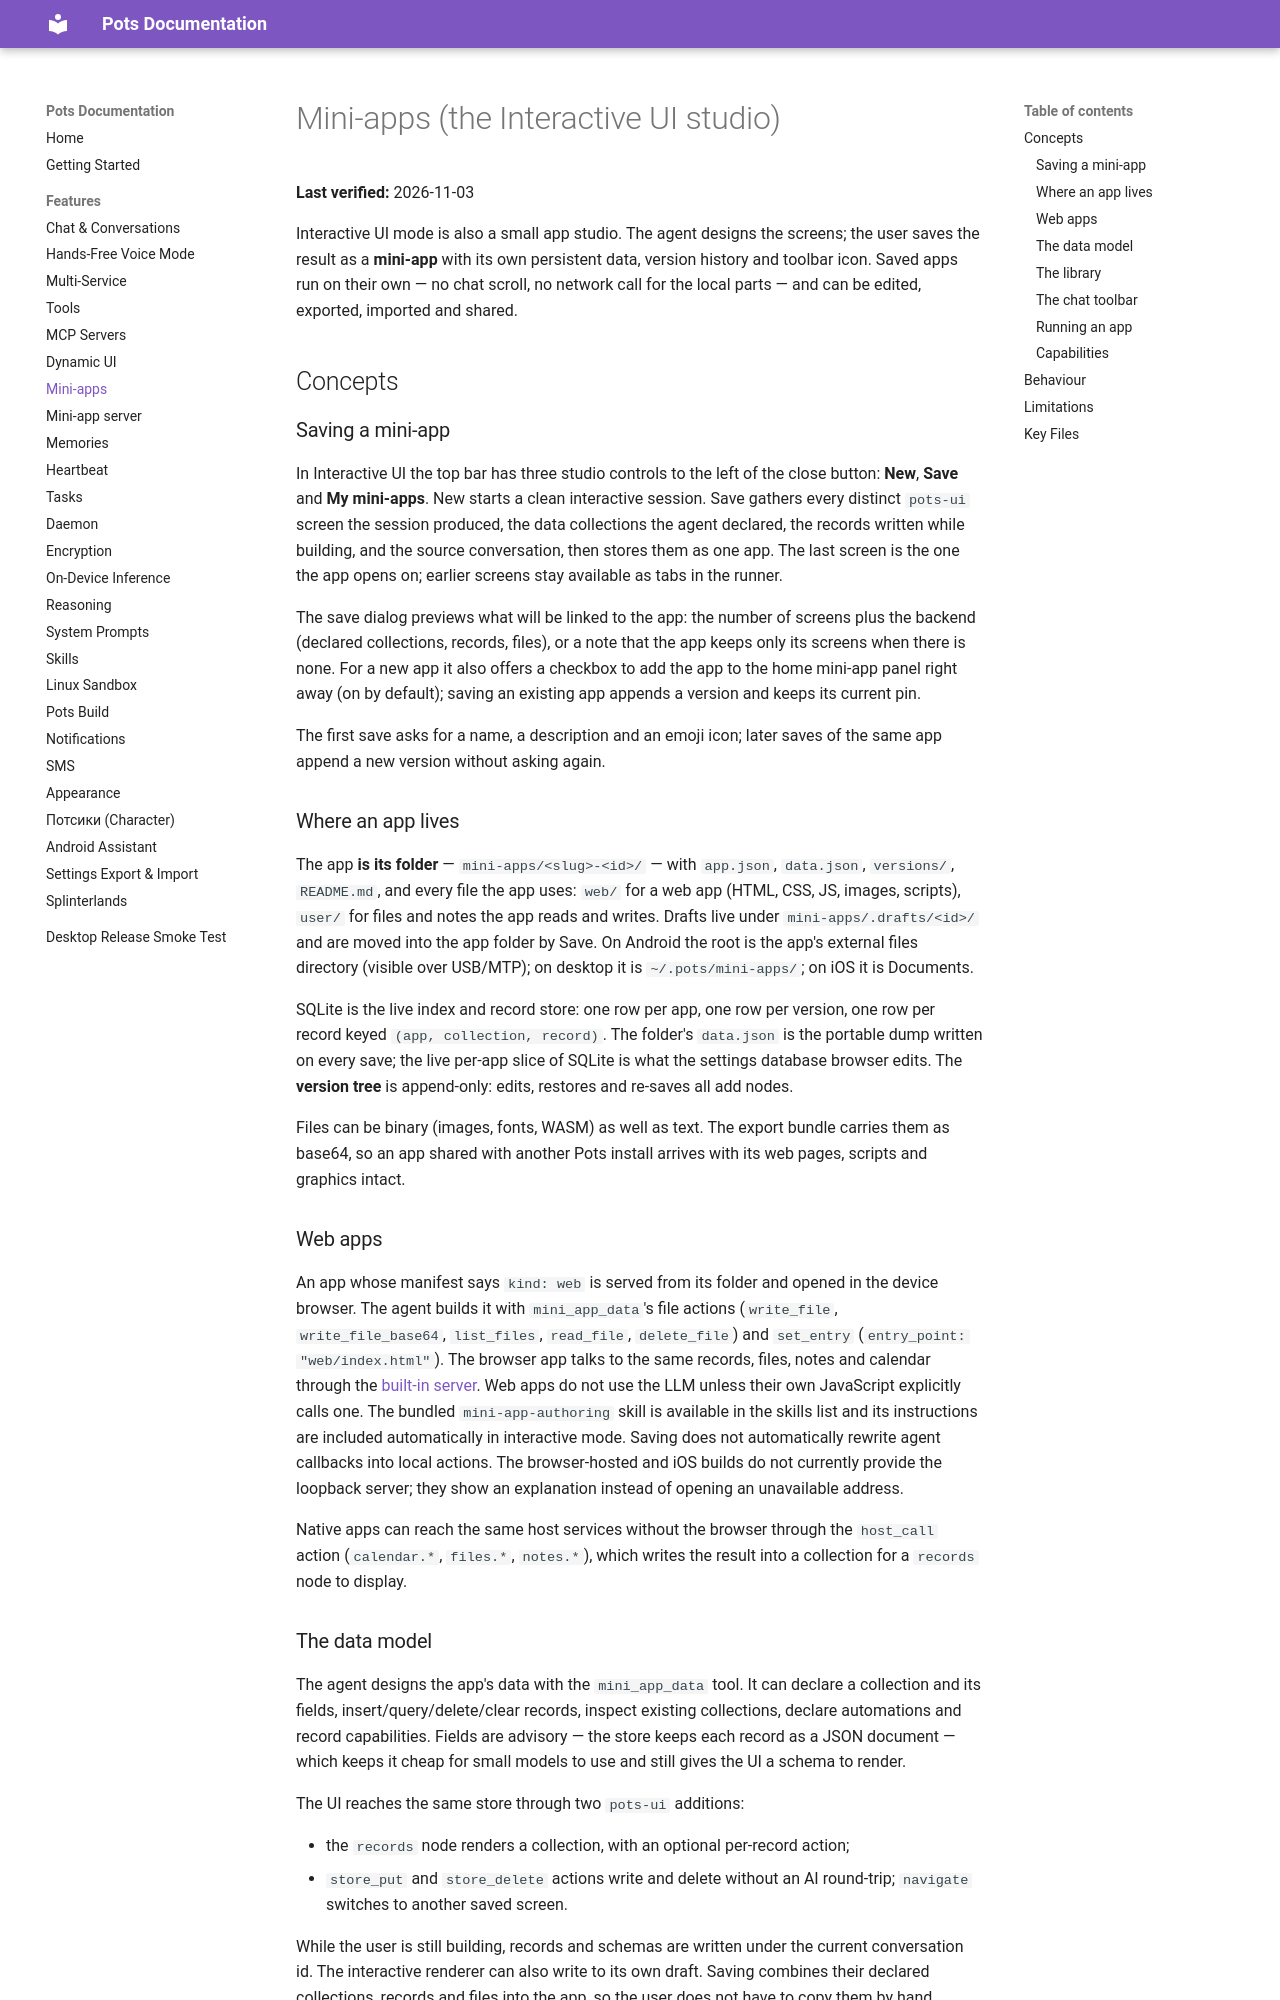

repository: pusi-os/pots · page: docs/features/mini-apps/index.html · generator: mkdocs

# Mini-apps (the Interactive UI studio)

**Last verified:** 2026-11-03

Interactive UI mode is also a small app studio. The agent designs the screens; the
user saves the result as a **mini-app** with its own persistent data, version
history and toolbar icon. Saved apps run on their own — no chat scroll, no
network call for the local parts — and can be edited, exported, imported and
shared.

## Concepts

### Saving a mini-app

In Interactive UI the top bar has three studio controls to the left of the close
button: **New**, **Save** and **My mini-apps**. New starts a clean interactive
session. Save gathers every distinct `pots-ui` screen the session produced, the
data collections the agent declared, the records written while building, and the
source conversation, then stores them as one app. The last screen is the one the
app opens on; earlier screens stay available as tabs in the runner.

The save dialog previews what will be linked to the app: the number of screens
plus the backend (declared collections, records, files), or a note that the app
keeps only its screens when there is none. For a new app it also offers a
checkbox to add the app to the home mini-app panel right away (on by default);
saving an existing app appends a version and keeps its current pin.

The first save asks for a name, a description and an emoji icon; later saves of
the same app append a new version without asking again.

### Where an app lives

The app **is its folder** — `mini-apps/<slug>-<id>/` — with `app.json`,
`data.json`, `versions/`, `README.md`, and every file the app uses: `web/` for a
web app (HTML, CSS, JS, images, scripts), `user/` for files and notes the app
reads and writes. Drafts live under `mini-apps/.drafts/<id>/` and are moved into
the app folder by Save. On Android the root is the app's external files
directory (visible over USB/MTP); on desktop it is `~/.pots/mini-apps/`; on iOS
it is Documents.

SQLite is the live index and record store: one row per app, one row per version,
one row per record keyed `(app, collection, record)`. The folder's `data.json` is
the portable dump written on every save; the live per-app slice of SQLite is what
the settings database browser edits. The **version tree** is append-only: edits,
restores and re-saves all add nodes.

Files can be binary (images, fonts, WASM) as well as text. The export bundle
carries them as base64, so an app shared with another Pots install arrives with
its web pages, scripts and graphics intact.

### Web apps

An app whose manifest says `kind: web` is served from its folder and opened in
the device browser. The agent builds it with `mini_app_data`'s file actions
(`write_file`, `write_file_base64`, `list_files`, `read_file`, `delete_file`) and
`set_entry` (`entry_point: "web/index.html"`). The browser app talks to the same
records, files, notes and calendar through the [built-in server](mini-app-server.md).
Web apps do not use the LLM unless their own JavaScript explicitly calls one.
The bundled `mini-app-authoring` skill is available in the skills list and its
instructions are included automatically in interactive mode. Saving
does not automatically rewrite agent callbacks into local actions.
The browser-hosted and iOS builds do not currently provide the loopback server;
they show an explanation instead of opening an unavailable address.

Native apps can reach the same host services without the browser through the
`host_call` action (`calendar.*`, `files.*`, `notes.*`), which writes the result
into a collection for a `records` node to display.
